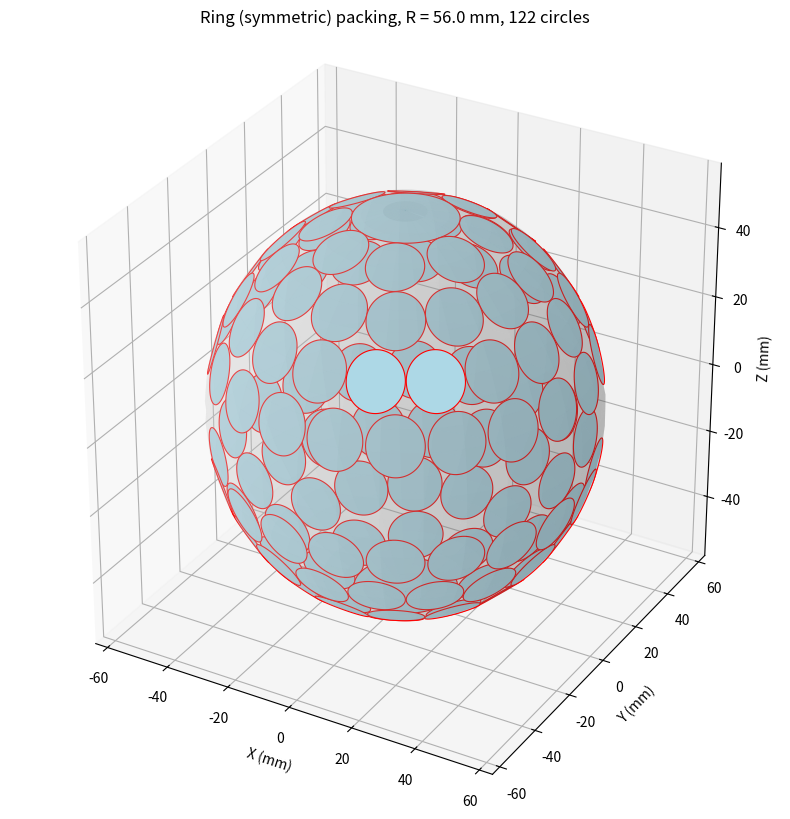

The matplotlib source for this figure:
import numpy as np
import matplotlib.pyplot as plt
from mpl_toolkits.mplot3d.art3d import Poly3DCollection

# ============================================================
# USER PARAMETERS
# ============================================================
R = 56.0            # sphere radius in mm
small_diameter = 16.0  # circle diameter in mm
small_r = small_diameter / 2.0

# radius of the circles at the north and south pole
radius_large_P = 17.25 - 2.25 - 1 + 1  # mm, only used for the two pole circles

# per-row rotation angles (in degrees), counted from the poles
# index 1 = first row away from poles, index 2 = second row, etc.
row_angle_deg_1 = 22.50
row_angle_deg_2 = 12.85714286
row_angle_deg_3 = 10.0
row_angle_deg_4 = 9.0
row_angle_deg_5 = 0.0


# ============================================================
# BASIC GEOMETRY
# ============================================================
alpha = small_r / R          # approximate geodesic radius (radians)
d_min_geodesic = 2 * alpha   # min center distance on sphere (radians)
d_min_chord = small_diameter # min center distance in 3D space (mm)


# ============================================================
# SPHERE COORDINATE HELPERS
# ============================================================
def sph_colat_to_cart(theta, phi, R):
    """
    theta: colatitude [0..pi], 0 at north pole
    phi:   longitude [0..2pi)
    """
    x = R * np.sin(theta) * np.cos(phi)
    y = R * np.sin(theta) * np.sin(phi)
    z = R * np.cos(theta)
    return np.array([x, y, z])


# ============================================================
# SYMMETRIC RING PACKING FROM POLES
# ============================================================
def generate_centers_ring_symmetric(R, small_r, radius_large_P):
    alpha_s = small_r / R
    alpha_p = radius_large_P / R

    # meridional spacing between small-circle ring centers ≈ 2 * alpha_s
    theta_step = 2 * alpha_s

    centers = []

    # poles (these two will use radius_large_P when drawing)
    centers.append(np.array([0.0, 0.0,  R]))
    centers.append(np.array([0.0, 0.0, -R]))

    # list of colatitudes (north hemisphere) for small-circle ring centers
    thetas = []

    # first ring: tangent between one large pole circle and one small circle
    # distance between centers ≈ alpha_p + alpha_s
    theta = alpha_p + alpha_s

    # ensure small circles do not cross the equator:
    # theta + alpha_s <= pi/2  ->  theta <= pi/2 - alpha_s
    theta_max = np.pi / 2.0 - alpha_s
    while theta <= theta_max + 1e-9:
        thetas.append(theta)
        theta += theta_step

    row_angles_deg = [
        row_angle_deg_1,
        row_angle_deg_2,
        row_angle_deg_3,
        row_angle_deg_4,
        row_angle_deg_5,
    ]

    for ring_index, theta in enumerate(thetas, start=1):
        # ring circumference and max number of small circles
        # C = 2*pi*R*sin(theta)
        # spacing along ring >= 2*small_r  ->  n <= C / (2*small_r)
        n_in_ring = int(np.floor(np.pi * np.sin(theta) / alpha_s))
        if n_in_ring < 1:
            continue

        if ring_index <= len(row_angles_deg):
            phi_offset = np.deg2rad(row_angles_deg[ring_index - 1])
        else:
            phi_offset = 0.0

        for k in range(n_in_ring):
            phi = 2.0 * np.pi * k / n_in_ring + phi_offset

            # north hemisphere ring
            p_north = sph_colat_to_cart(theta, phi, R)
            centers.append(p_north)

            # exact mirror in south hemisphere
            p_south = np.array([p_north[0], p_north[1], -p_north[2]])
            centers.append(p_south)

    return np.array(centers)


# ============================================================
# GENERATE CENTERS
# ============================================================
centers = generate_centers_ring_symmetric(R, small_r, radius_large_P)

print("Circles placed:", len(centers))

# identify indices of the two pole circles to draw them with radius_large_P
pole_indices = []
for i, c in enumerate(centers):
    if np.allclose(c, [0.0, 0.0,  R], atol=1e-6) or np.allclose(c, [0.0, 0.0, -R], atol=1e-6):
        pole_indices.append(i)


# ============================================================
# EXTRA OUTPUT: RING ANGLES AND DISTANCES
# ============================================================
non_pole = []
for c in centers:
    if not (
        np.allclose(c, [0.0, 0.0,  R], atol=1e-6) or
        np.allclose(c, [0.0, 0.0, -R], atol=1e-6)
    ):
        non_pole.append(c)

non_pole = np.array(non_pole)

if non_pole.size > 0:
    z_vals = non_pole[:, 2]

    # colatitude theta from +z, then fold north/south onto same value
    theta = np.arccos(z_vals / R)                  # [0, pi]
    theta_row = np.minimum(theta, np.pi - theta)  # [0, pi/2]

    # group by theta using rounding (rows)
    theta_rounded = np.round(theta_row, 6)
    unique_rows = np.unique(theta_rounded)

    print("\nRing rows (excluding poles):")
    print("row  |  theta [deg]  |  distance center→row plane [mm]  |  distance center→vertical axis [mm]  |  circles in this row (both hemispheres)")
    for idx_row, val in enumerate(unique_rows, start=1):
        mask = (theta_rounded == val)
        theta_val = theta_row[mask][0]

        # distance from sphere center to the plane of this ring (|z|)
        dist_plane = R * np.cos(theta_val)

        # distance from circle center to vertical (z) axis (ring radius in xy-plane)
        dist_axis = R * np.sin(theta_val)

        n_circles_row = mask.sum()
        print(f"{idx_row:3d}  |  {np.degrees(theta_val):10.3f}  |  {dist_plane:29.3f}  |  {dist_axis:32.3f}  |  {n_circles_row:5d}")


# ============================================================
# DRAW FILLED CIRCLE ON SPHERE
# ============================================================
def draw_circle(center_vec, ax, R, circle_r, n_pts=120):
    # unit normal
    n = center_vec / np.linalg.norm(center_vec)
    theta = circle_r / R  # geodesic radius

    # local tangent basis
    tmp = np.array([1.0, 0.0, 0.0])
    if abs(np.dot(tmp, n)) > 0.9:
        tmp = np.array([0.0, 1.0, 0.0])

    t1 = np.cross(n, tmp)
    t1 /= np.linalg.norm(t1)
    t2 = np.cross(n, t1)

    ang = np.linspace(0.0, 2.0 * np.pi, n_pts)
    pts = []
    for a in ang:
        v = np.cos(theta) * n + np.sin(theta) * (np.cos(a) * t1 + np.sin(a) * t2)
        pts.append(R * v)

    pts = np.array(pts)

    poly = Poly3DCollection([pts])
    poly.set_facecolor("lightblue")
    poly.set_edgecolor("red")
    poly.set_linewidth(0.8)
    ax.add_collection3d(poly)


# ============================================================
# 3D PLOT
# ============================================================
fig = plt.figure(figsize=(10, 10))
ax = fig.add_subplot(111, projection="3d")
ax.set_box_aspect([1, 1, 1])

# sphere surface
u = np.linspace(0.0, 2.0 * np.pi, 60)
v = np.linspace(0.0, np.pi, 30)
xs = R * np.outer(np.cos(u), np.sin(v))
ys = R * np.outer(np.sin(u), np.sin(v))
zs = R * np.outer(np.ones_like(u), np.cos(v))
ax.plot_surface(xs, ys, zs, color="lightgray", alpha=0.2, linewidth=0)

# circles
for i, c in enumerate(centers):
    if i in pole_indices:
        circle_r = radius_large_P
    else:
        circle_r = small_r
    draw_circle(c, ax, R, circle_r)

ax.set_xlabel("X (mm)")
ax.set_ylabel("Y (mm)")
ax.set_zlabel("Z (mm)")
plt.title(f"Ring (symmetric) packing, R = {R} mm, {len(centers)} circles")
plt.show()
